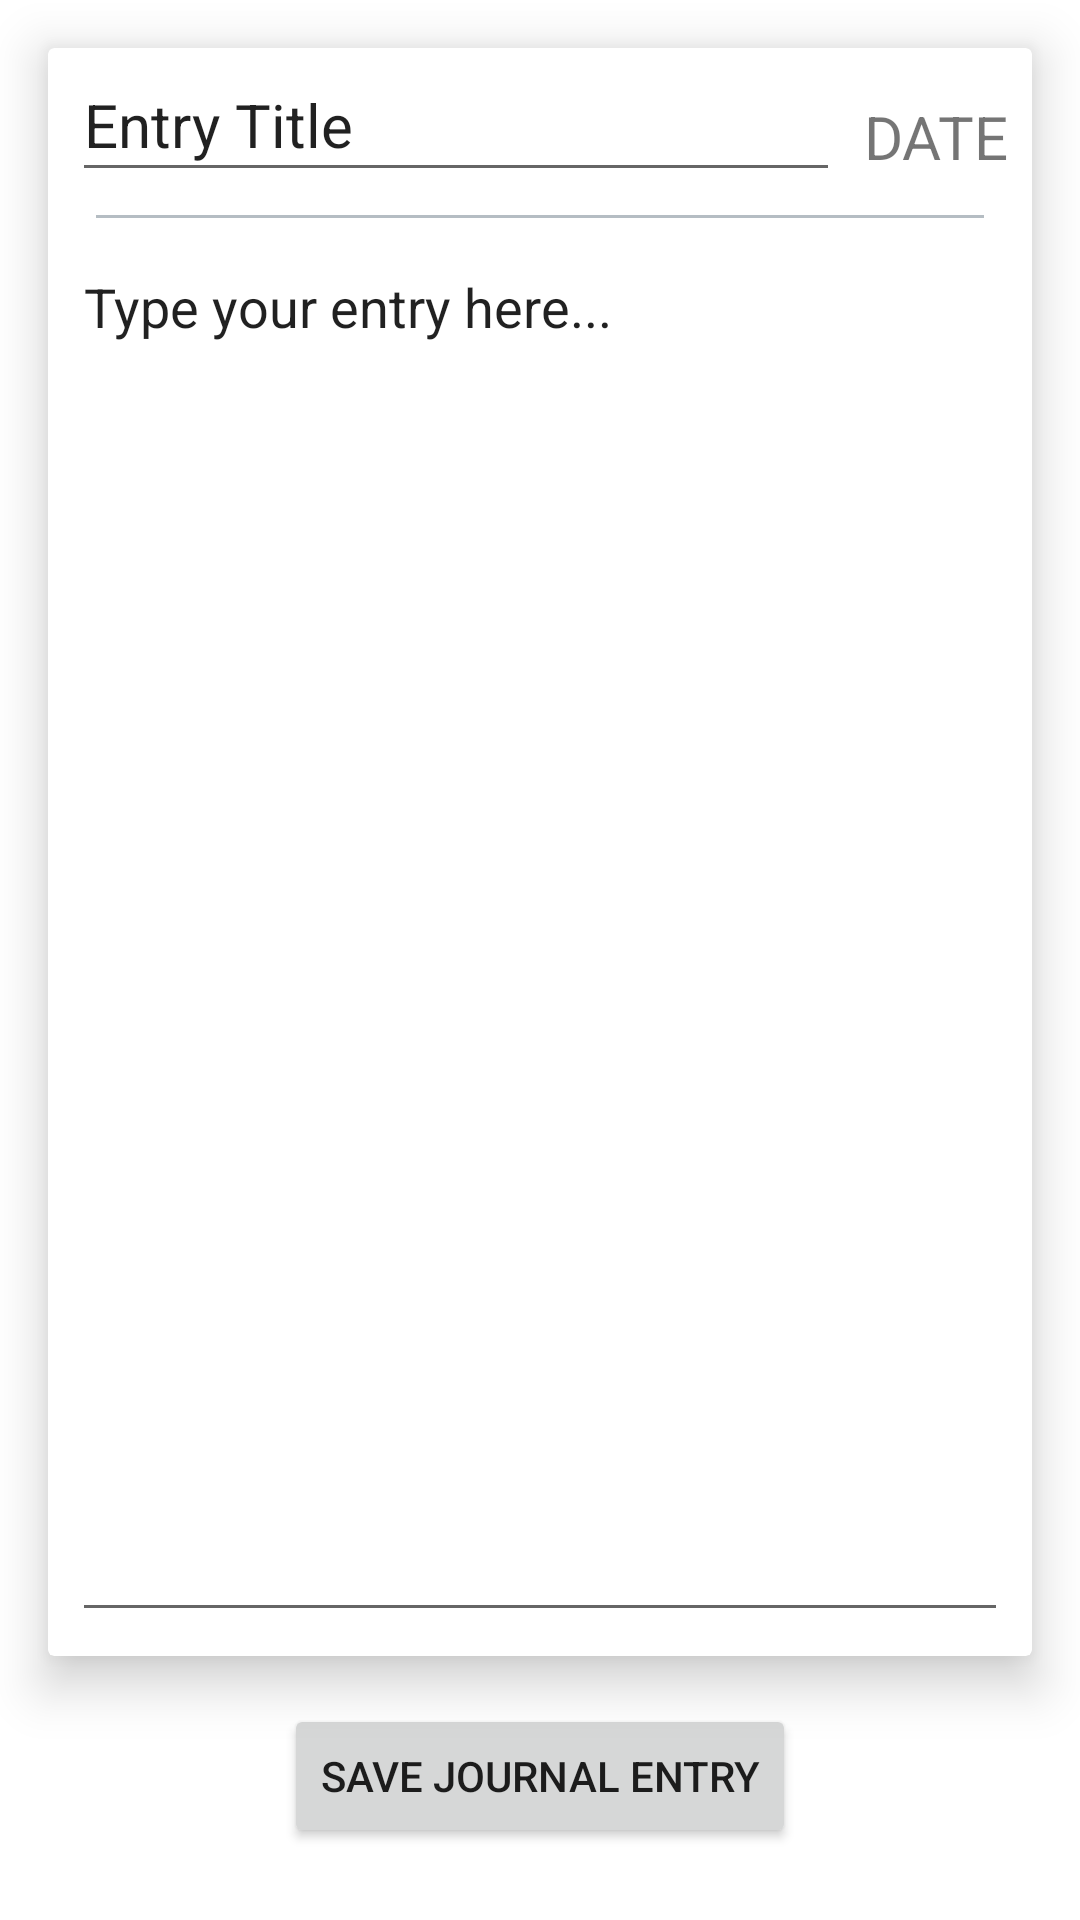

Here is an Android app screen rendered from its layout file. Give the layout XML and the strings, colors and styles it references.
<!-- AndroidManifest.xml: application theme Theme.Cs2410FinalAssignment -->
<!-- res/layout/fragment_journal_entry_creation.xml -->
<?xml version="1.0" encoding="utf-8"?>
<androidx.constraintlayout.widget.ConstraintLayout xmlns:android="http://schemas.android.com/apk/res/android"
    xmlns:app="http://schemas.android.com/apk/res-auto"
    xmlns:tools="http://schemas.android.com/tools"
    android:id="@+id/journalEntryCreationMainLayout"
    android:layout_width="match_parent"
    android:layout_height="match_parent"
    tools:context=".fragments.JournalEntryCreationFragment">
    xmlns:app="http://schemas.android.com/apk/res-auto"
    xmlns:tools="http://schemas.android.com/tools"
    android:id="@+id/journalEntryCreationMainLayout"
    android:layout_width="match_parent"
    android:layout_height="match_parent"
    tools:context=".JournalEntryFragment" >

    <androidx.cardview.widget.CardView
        android:layout_width="match_parent"
        android:layout_height="0dp"
        android:layout_marginStart="16dp"
        android:layout_marginTop="16dp"
        android:layout_marginEnd="16dp"
        android:layout_marginBottom="16dp"
        app:cardElevation="10dp"
        app:layout_constraintBottom_toTopOf="@+id/saveJournalEntry"
        app:layout_constraintEnd_toEndOf="parent"
        app:layout_constraintStart_toStartOf="parent"
        app:layout_constraintTop_toTopOf="parent">

        <androidx.constraintlayout.widget.ConstraintLayout
            android:layout_width="match_parent"
            android:layout_height="match_parent">

            <androidx.constraintlayout.widget.ConstraintLayout
                android:layout_width="0dp"
                android:layout_height="1dp"
                android:layout_marginStart="16dp"
                android:layout_marginEnd="16dp"
                android:background="@color/whale_blue"
                app:layout_constraintBottom_toTopOf="@+id/journalEntryCreationContent"
                app:layout_constraintEnd_toEndOf="parent"
                app:layout_constraintStart_toStartOf="parent"
                app:layout_constraintTop_toBottomOf="@+id/journalEntryCreationTitle">

            </androidx.constraintlayout.widget.ConstraintLayout>

            <EditText
                android:id="@+id/journalEntryCreationTitle"
                android:layout_width="0dp"
                android:layout_height="wrap_content"
                android:layout_marginStart="8dp"
                android:layout_marginEnd="8dp"
                android:ems="10"
                android:inputType="textShortMessage|none"
                android:minHeight="48dp"
                android:text="Entry Title"
                android:textSize="20sp"
                app:layout_constraintEnd_toStartOf="@+id/journalEntryDate"
                app:layout_constraintStart_toStartOf="parent"
                tools:layout_editor_absoluteY="6dp" />

            <EditText
                android:id="@+id/journalEntryCreationContent"
                android:layout_width="0dp"
                android:layout_height="0dp"
                android:layout_marginStart="8dp"
                android:layout_marginTop="16dp"
                android:layout_marginEnd="8dp"
                android:layout_marginBottom="8dp"
                android:ems="10"
                android:gravity="top"
                android:inputType="textLongMessage|textMultiLine"
                android:text="Type your entry here..."
                app:layout_constraintBottom_toBottomOf="parent"
                app:layout_constraintEnd_toEndOf="parent"
                app:layout_constraintStart_toStartOf="parent"
                app:layout_constraintTop_toBottomOf="@+id/journalEntryCreationTitle" />

            <TextView
                android:id="@+id/journalEntryDate"
                android:layout_width="wrap_content"
                android:layout_height="wrap_content"
                android:layout_marginTop="16dp"
                android:layout_marginEnd="8dp"
                android:text="DATE"
                android:textSize="20sp"
                app:layout_constraintEnd_toEndOf="parent"
                app:layout_constraintTop_toTopOf="parent" />

            <TextView
                android:id="@+id/journalEntryCreationError"
                android:layout_width="wrap_content"
                android:layout_height="wrap_content"
                android:textColor="#FF0101"
                tools:layout_editor_absoluteX="190dp" />
        </androidx.constraintlayout.widget.ConstraintLayout>

    </androidx.cardview.widget.CardView>

    <Button
        android:id="@+id/saveJournalEntry"
        android:layout_width="wrap_content"
        android:layout_height="wrap_content"
        android:layout_marginBottom="24dp"
        android:text="Save Journal Entry"
        app:layout_constraintBottom_toBottomOf="parent"
        app:layout_constraintEnd_toEndOf="parent"
        app:layout_constraintStart_toStartOf="parent" />

</androidx.constraintlayout.widget.ConstraintLayout>
<!-- resources referenced by this layout -->
<resources>
  <color name="whale_blue">#B5BDC3</color>
  <style name="Theme.Cs2410FinalAssignment" parent="Theme.MaterialComponents.DayNight.DarkActionBar">
          
          <item name="colorPrimary">@color/purple_500</item>
          <item name="colorPrimaryVariant">@color/purple_700</item>
          <item name="colorOnPrimary">@color/white</item>
          
          <item name="colorSecondary">@color/teal_200</item>
          <item name="colorSecondaryVariant">@color/teal_700</item>
          <item name="colorOnSecondary">@color/black</item>
          
          <item name="android:statusBarColor" tools:targetApi="l">?attr/colorPrimaryVariant</item>
          
      </style>
  <color name="white">#FFFFFFFF</color>
  <color name="black">#FF000000</color>
  <!-- not gathered from this repository: default colours our renderer supplied (Android Studio template values) -->
  <color name="purple_500">#FF6200EE</color>
  <color name="purple_700">#FF3700B3</color>
  <color name="teal_200">#FF03DAC5</color>
  <color name="teal_700">#FF018786</color>
</resources>
